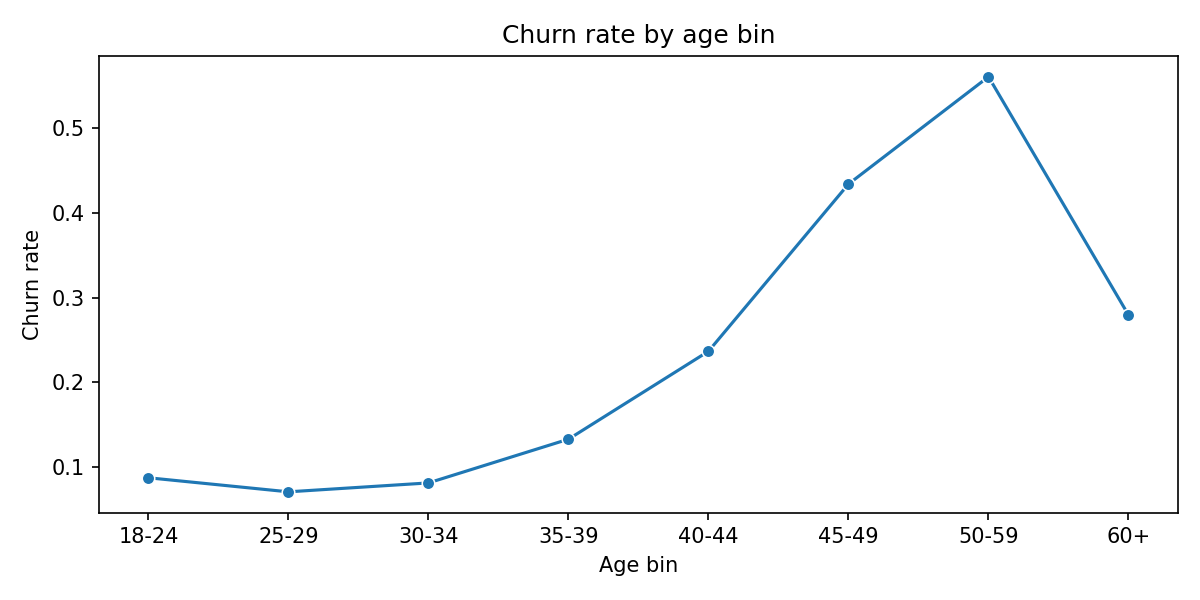

Data behind this chart, as committed beside it:
age_bin, churn_rate, cnt
18-24, 0.08753, 457
25-29, 0.07095, 1184
30-34, 0.08145, 2038
35-39, 0.133, 2308
40-44, 0.2367, 1673
45-49, 0.4339, 945
50-59, 0.5604, 869
60+, 0.2795, 526
